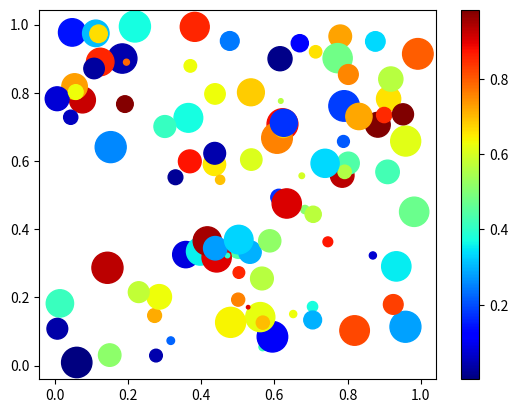

Source code (Python):
import numpy as np
import matplotlib.pyplot as plt

# Replace '1234' in the bracket with your numeric ID
np.random.seed(1234)

n = 100
x = np.random.random(n)
y = np.random.random(n)
c = np.random.random(n)  # color of points
s = 500 * np.random.random(n)  # size of points

fig, ax = plt.subplots()
im = ax.scatter(x, y, c=c, s=s, cmap=plt.cm.jet)

# Add a colorbar
fig.colorbar(im, ax=ax)

# save the figure
plt.savefig('foo.png')
plt.show()